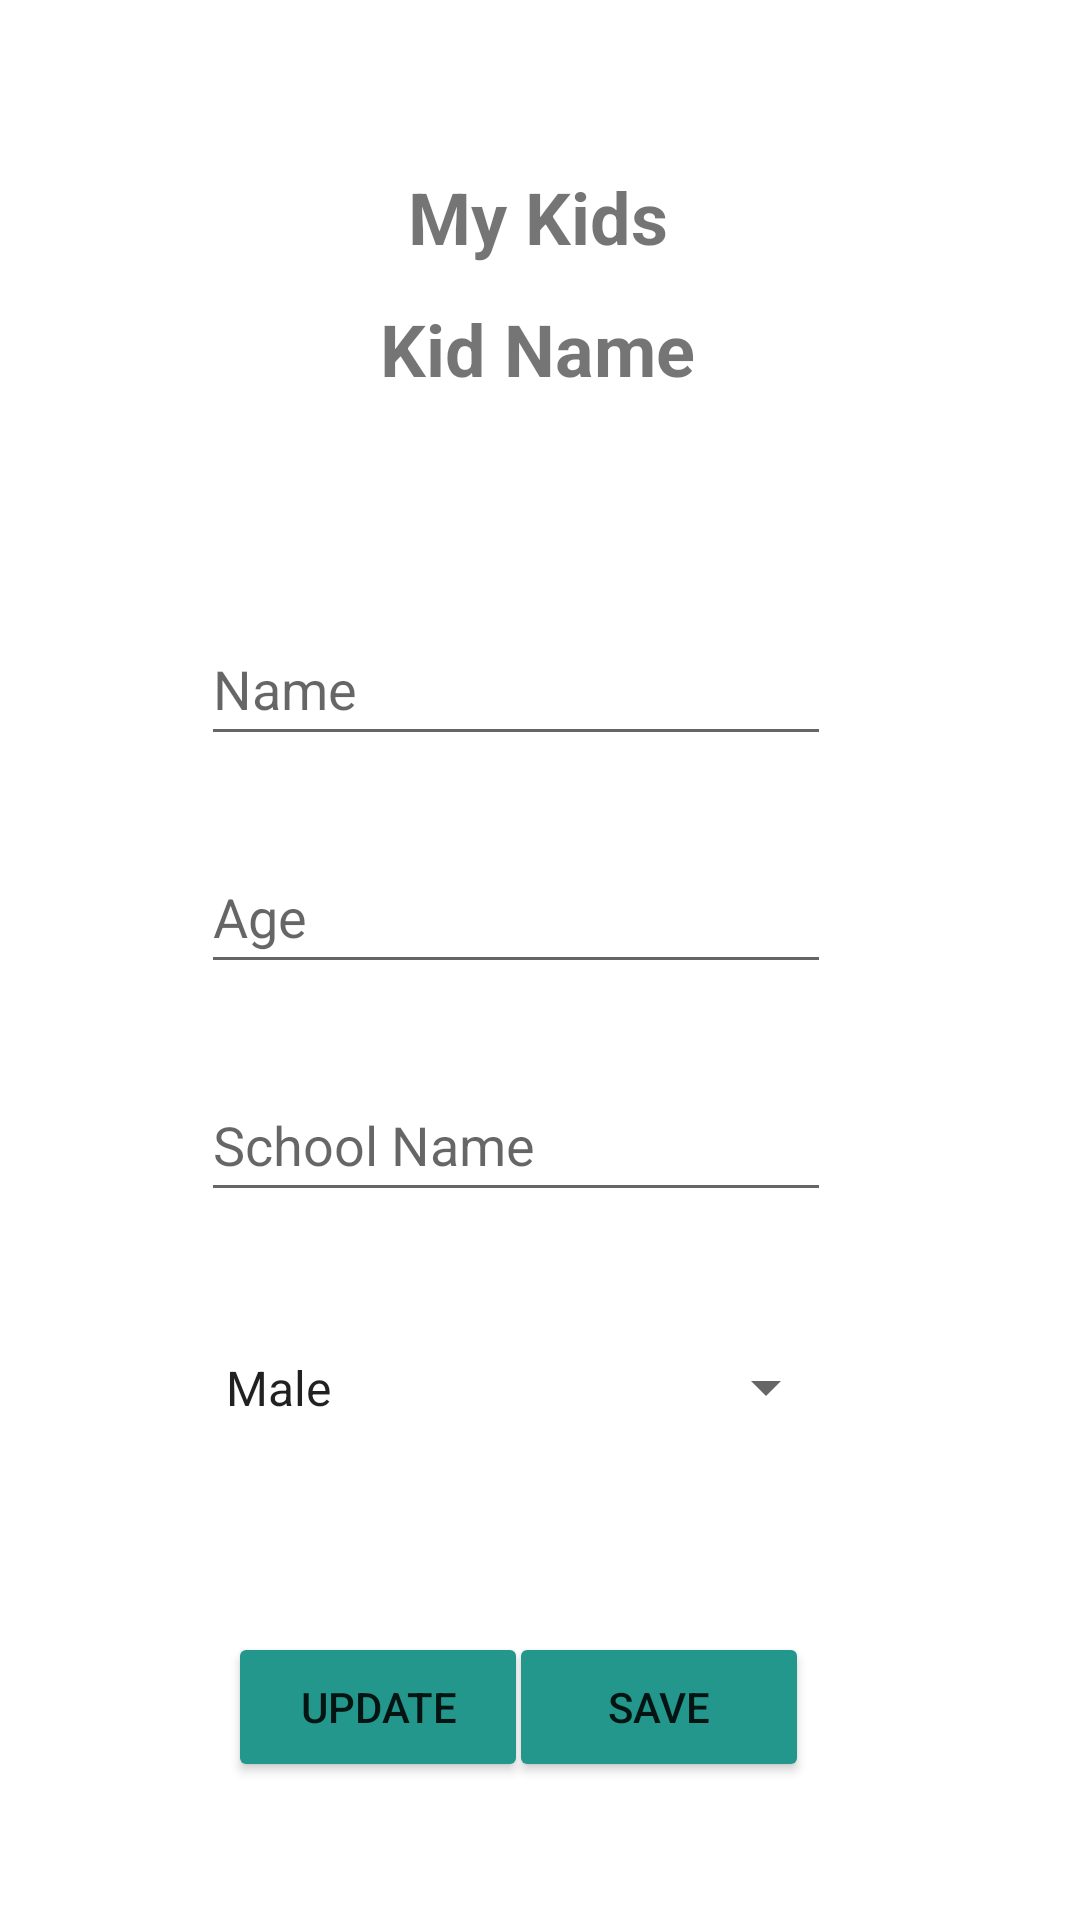

Reconstruct the res/layout file that produces this screen, plus the resources it refers to.
<!-- AndroidManifest.xml: application theme Theme.ShareCare -->
<!-- res/layout/activity_kids_info.xml -->
<?xml version="1.0" encoding="utf-8"?>
<androidx.constraintlayout.widget.ConstraintLayout xmlns:android="http://schemas.android.com/apk/res/android"
    xmlns:app="http://schemas.android.com/apk/res-auto"
    xmlns:tools="http://schemas.android.com/tools"
    android:layout_width="match_parent"
    android:layout_height="match_parent"
    tools:context=".CreateKidProfile">

    <Button
        android:id="@+id/updateBtn"
        android:layout_width="100dp"
        android:layout_height="50dp"
        android:layout_row="7"
        android:layout_column="0"
        android:layout_marginTop="544dp"
        android:backgroundTint="#24978C"
        android:clickable="false"
        android:text="@string/update"
        app:layout_constraintEnd_toEndOf="parent"
        app:layout_constraintHorizontal_bias="0.292"
        app:layout_constraintStart_toStartOf="parent"
        app:layout_constraintTop_toTopOf="parent"
        tools:ignore="TextContrastCheck" />

    <Button
        android:id="@+id/saveBtn"
        android:layout_width="100dp"
        android:layout_height="50dp"
        android:layout_row="7"
        android:layout_column="0"
        android:layout_marginTop="544dp"
        android:backgroundTint="#24978C"
        android:clickable="false"
        android:text="@string/save"
        app:layout_constraintEnd_toEndOf="parent"
        app:layout_constraintHorizontal_bias="0.652"
        app:layout_constraintStart_toStartOf="parent"
        app:layout_constraintTop_toTopOf="parent"
        tools:ignore="TextContrastCheck" />

    <TextView
        android:id="@+id/textView11"
        android:layout_width="wrap_content"
        android:layout_height="wrap_content"
        android:layout_marginTop="56dp"
        android:text="@string/my_kids"
        android:textSize="24sp"
        android:textStyle="bold"
        app:layout_constraintEnd_toEndOf="parent"
        app:layout_constraintHorizontal_bias="0.498"
        app:layout_constraintStart_toStartOf="parent"
        app:layout_constraintTop_toTopOf="parent" />

    <TextView
        android:id="@+id/kidNameTv"
        android:layout_width="wrap_content"
        android:layout_height="wrap_content"
        android:layout_marginTop="100dp"
        android:text="@string/kid_name"
        android:textAlignment="center"
        android:textSize="24sp"
        android:textStyle="bold"
        app:layout_constraintEnd_toEndOf="parent"
        app:layout_constraintHorizontal_bias="0.497"
        app:layout_constraintStart_toStartOf="parent"
        app:layout_constraintTop_toTopOf="parent" />

    <EditText
        android:id="@+id/nameEt"
        android:layout_width="wrap_content"
        android:layout_height="wrap_content"
        android:layout_marginTop="204dp"
        android:ems="10"
        android:hint="@string/name22"
        android:inputType="textPersonName"
        android:minHeight="48dp"
        app:layout_constraintEnd_toEndOf="parent"
        app:layout_constraintHorizontal_bias="0.447"
        app:layout_constraintStart_toStartOf="parent"
        app:layout_constraintTop_toTopOf="parent"
        android:importantForAutofill="no" />

    <EditText
        android:id="@+id/schoolNameEt"
        android:layout_width="wrap_content"
        android:layout_height="wrap_content"
        android:layout_marginTop="356dp"
        android:autofillHints="name"
        android:ems="10"
        android:hint="@string/school_name"
        android:inputType="textPersonName"
        android:minHeight="48dp"
        app:layout_constraintEnd_toEndOf="parent"
        app:layout_constraintHorizontal_bias="0.447"
        app:layout_constraintStart_toStartOf="parent"
        app:layout_constraintTop_toTopOf="parent"
        tools:ignore="TextContrastCheck" />

    <EditText
        android:id="@+id/ageEt1"
        android:layout_width="wrap_content"
        android:layout_height="wrap_content"
        android:layout_marginTop="280dp"
        android:ems="10"
        android:hint="@string/age1"
        android:inputType="number"
        android:minHeight="48dp"
        app:layout_constraintEnd_toEndOf="parent"
        app:layout_constraintHorizontal_bias="0.447"
        app:layout_constraintStart_toStartOf="parent"
        app:layout_constraintTop_toTopOf="parent"
        android:importantForAutofill="no" />

    <Spinner
        android:id="@+id/genderSpinner1"
        android:layout_width="212dp"
        android:layout_height="53dp"
        android:layout_marginTop="436dp"
        android:entries="@array/Gender"
        android:minHeight="48dp"
        app:layout_constraintEnd_toEndOf="parent"
        app:layout_constraintHorizontal_bias="0.455"
        app:layout_constraintStart_toStartOf="parent"
        app:layout_constraintTop_toTopOf="parent"
        tools:ignore="SpeakableTextPresentCheck" />
</androidx.constraintlayout.widget.ConstraintLayout>
<!-- resources referenced by this layout -->
<resources>
  <string-array name="Gender">
          <item>Male</item>
          <item>Female</item>
      </string-array>
  <string name="age1">Age</string>
  <string name="kid_name">Kid Name</string>
  <string name="my_kids">My Kids</string>
  <string name="name22">Name</string>
  <string name="save">Save</string>
  <string name="school_name">School Name</string>
  <string name="update">Update</string>
  <style name="Theme.ShareCare" parent="Theme.MaterialComponents.DayNight.NoActionBar">
          
          <item name="colorPrimary">@color/purple_500</item>
          <item name="colorPrimaryVariant">@color/purple_700</item>
          <item name="colorOnPrimary">@color/white</item>
          
          <item name="colorSecondary">@color/teal_200</item>
          <item name="colorSecondaryVariant">@color/teal_700</item>
          <item name="colorOnSecondary">@color/black</item>
          
          <item name="android:statusBarColor">?attr/colorPrimaryVariant</item>
          
      </style>
  <!-- not gathered from this repository: default colours our renderer supplied (Android Studio template values) -->
  <color name="purple_500">#FF6200EE</color>
  <color name="purple_700">#FF3700B3</color>
  <color name="teal_200">#FF03DAC5</color>
  <color name="teal_700">#FF018786</color>
  <color name="black">#FF000000</color>
  <color name="white">#FFFFFFFF</color>
</resources>
